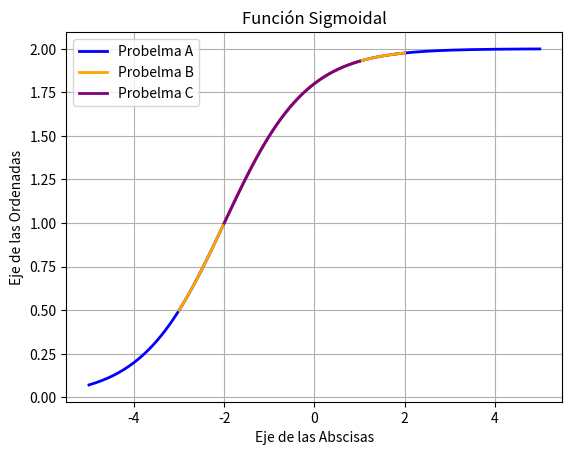

The matplotlib source for this figure:
import matplotlib.pylab as plt
import numpy as np

e = 2.71
a = 1.4
b = 2
c = -1

def f(x):
    return a/(1+e**(-b*(x-c)))

x = np.linspace(-5, 5, 400)
print('''
~~~~~~~~~~~~~ Problema A ~~~~~~~~~~~~~''')
print (x)

def f(x2):
    return 1/(1+3.14**(-1*(x2-(-1))))

x2 = np.linspace(-3, 2, 200)
print('''
~~~~~~~~~~~~~ Problema B ~~~~~~~~~~~~~''')
print (x2)

def f(x3):
    return 2/(1+3**(-1*(x3-(-2))))

x3 = np.linspace(-2, 1, 50)
print('''
~~~~~~~~~~~~~ Problema C ~~~~~~~~~~~~~''')
print (x3)

plt.plot(x, f(x), label='Probelma A', linewidth=2, color='blue')
plt.plot(x2, f(x2), label='Probelma B', linewidth=2, color='orange')
plt.plot(x3, f(x3), label='Probelma C', linewidth=2, color='purple')
plt.title('Función Sigmoidal')
plt.xlabel('Eje de las Abscisas')
plt.ylabel('Eje de las Ordenadas')
plt.legend()
plt.grid()
plt.show()